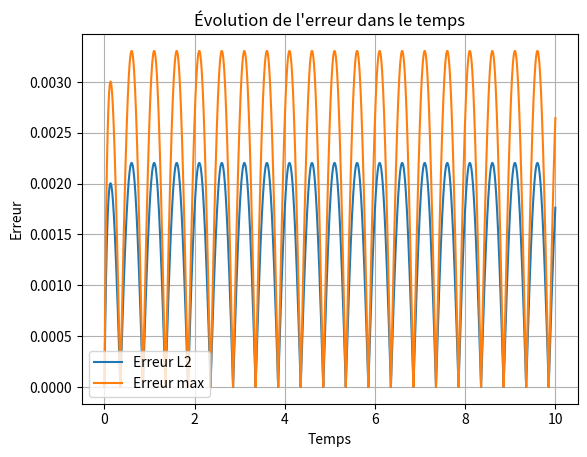
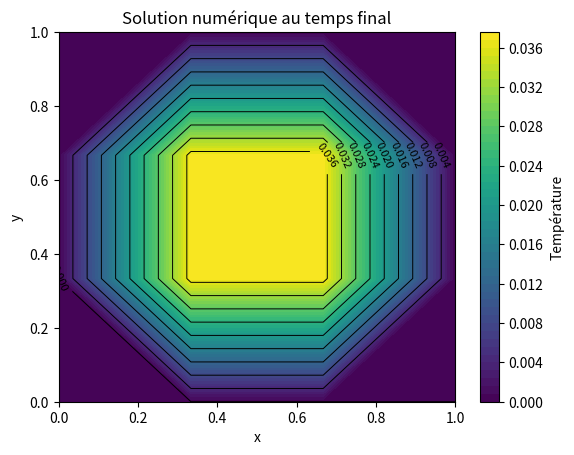
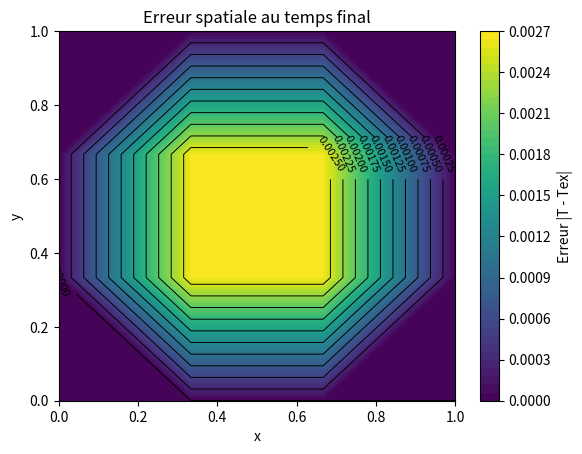
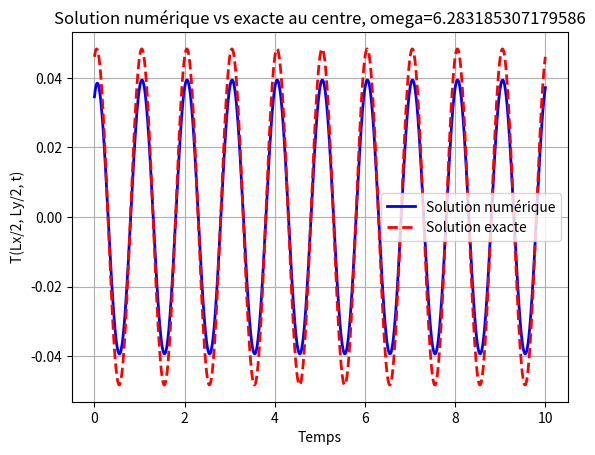

Write Python code to recreate these figures, in order.
# -*- coding: utf-8 -*-
"""
Created on Mon Feb  2 14:39:21 2026

@author: aberg
"""


import numpy as np
import matplotlib.pyplot as plt
import time  # <-- AJOUT

# Terme source 
# -----------------------------------------------------------------------------

def f_func(x, y, t, omega, Lx, Ly):
    """Terme source avec fréquence omega et domaine [0,Lx]x[0,Ly]."""
    return np.sin(np.pi*x/Lx) * np.sin(np.pi*y/Ly) * np.cos(omega*t)

#  Valeur de Dirichlet sur les bords
# -----------------------------------------------------------------------------

def Td(x, y):
    """Condition de Dirichlet au bord."""
    return 0.0

# Solution exacte 
# -----------------------------------------------------------------------------

def T_ex(x, y, t, D, omega, Lx, Ly):
    lambda_ = (np.pi/Lx)**2 + (np.pi/Ly)**2
    return (
        np.sin(np.pi*x/Lx) * np.sin(np.pi*y/Ly) *
        (D * lambda_ * np.cos(omega * t) + omega * np.sin(omega * t)) /
        ((D * lambda_)**2 + omega**2) )

# -----------------------------------------------------------------------------
# Caclul de T^(n+1) de maniere explicite
# -----------------------------------------------------------------------------

def Tnp1_explicite(Tn, Dx, Dy, dt, D, f_func, t, x, y, omega, Lx, Ly):
    """Calcule T^{n+1} à partir de T^n par un schéma explicite."""
    N, M = Tn.shape
    Tnp1 = Tn.copy()

    Dx_coeff = D * dt / Dx**2
    Dy_coeff = D * dt / Dy**2

    for i in range (1, N-1):
        for j in range(1, M-1):
            Tnp1[i,j]=Dx_coeff * Tn[i-1,j] +Dy_coeff*Tn[i,j-1]+ (1-2*(Dx_coeff+Dy_coeff))*Tn[i,j]+ Dx_coeff*Tn[i+1,j]+Dy_coeff*Tn[i,j+1]+dt*f_func(x[i], y[j], t, omega, Lx, Ly)   

# Completer et écrire le calcul de Tnp1 à partir de Tn
# et de la la fonction qui clacule le terme source.



    return Tnp1

# -----------------------------------------------------------------------------
# Paramètres physique et maillage
# -----------------------------------------------------------------------------

Lx, Ly = 1.0, 1.0
Nx, Ny = 3, 3
Dx = Lx / Nx
Dy = Ly / Ny
dt = 0.000080
D = 1.0
Tmax = 10
omega = 2*np.pi

Dmx = D*dt/Dx**2
Dmy = D*dt/Dx**2

print(f"Delta t = {dt:.6e}")
print(f"Delta x = {Dx:.6e}")
print(f"Delta y = {Dy:.6e}")
print(f"Nombre de diffusion de maille Dmx = {Dmx:.6e}")
print(f"Nombre de diffusion de maille Dmx = {Dmy:.6e}")
print(f"Critère de stabilité  Dmy + Dm < 0.5")


# Maillage
# -----------------------------------------------------------------------------

x = np.linspace(0, Lx, Nx+1)
y = np.linspace(0, Ly, Ny+1)
X, Y = np.meshgrid(x, y, indexing='ij')

i_center = np.argmin(np.abs(x - Lx/2))
j_center = np.argmin(np.abs(y - Ly/2))

# Solution initiale
# -----------------------------------------------------------------------------

Tn = T_ex(X, Y, 0.0, D, omega, Lx, Ly)

# -----------------------------------------------------------------------------
# Boucle temporelle
# -----------------------------------------------------------------------------

temps = []
erreur_L2_list = []
erreur_max_list = []
T_center_time = []
t = 0.0
erreur_max_globale = 0.0 


# Debut du chronométrage 
# -----------------------------------------------------------------------------
t_start = time.time()

dict_temp={}

while t < Tmax:
    
    # Solution numerique à t n+1   
    Tn = Tnp1_explicite(Tn, Dx, Dy, dt, D, f_func, t, x, y, omega, Lx, Ly)
    t += dt
    dict_temp["T^"+str(t)]=Tn
    
    # Solution exacte à t n+1 
    Tex = T_ex(X, Y, t, D, omega, Lx, Ly)

    # Calcul des erreurs 
    erreur = Tn - Tex
    erreur_L2 = np.sqrt(np.sum(erreur**2) * Dx * Dy)
    erreur_max = np.max(np.abs(erreur))
    erreur_max_globale = max(erreur_max_globale, erreur_max)

    # Collecte des valeurs des erreurs, des instants et T au milieu
    temps.append(t)
    erreur_L2_list.append(erreur_L2)
    erreur_max_list.append(erreur_max)
    T_center_time.append(Tn[i_center, j_center])


# Fin du chronometrage et calcul du temps de calcul
# -----------------------------------------------------------------------------

t_end = time.time()
temps_calcul = t_end - t_start


# -----------------------------------------------------------------------------
# Affichage console temps de calcul et erreur max
# -----------------------------------------------------------------------------

print(f"Erreur maximale globale sur tous les pas de temps : {erreur_max_globale:.6e}")
print(f"Temps total de calcul : {temps_calcul:.3f} secondes")

# -----------------------------------------------------------------------------
# Graphiques
# -----------------------------------------------------------------------------
# Se familiariser avec la représentation des isovaleurs

plt.figure()
plt.plot(temps, erreur_L2_list, label="Erreur L2")
plt.plot(temps, erreur_max_list, label="Erreur max")
plt.xlabel("Temps")
plt.ylabel("Erreur")
plt.title("Évolution de l'erreur dans le temps")
plt.legend()
plt.grid(True)
plt.show()

plt.figure()
cf = plt.contourf(X, Y, Tn, 50)
plt.colorbar(cf, label="Température")
cs = plt.contour(X, Y, Tn, 10, colors='k', linewidths=0.7)
plt.clabel(cs, inline=True, fontsize=8)
plt.xlabel("x")
plt.ylabel("y")
plt.title("Solution numérique au temps final")
plt.show()

plt.figure()
cf = plt.contourf(X, Y, np.abs(Tn - Tex), 50)
plt.colorbar(cf, label="Erreur |T - Tex|")
cs = plt.contour(X, Y, np.abs(Tn - Tex), 10, colors='k', linewidths=0.7)
plt.clabel(cs, inline=True, fontsize=8)
plt.xlabel("x")
plt.ylabel("y")
plt.title("Erreur spatiale au temps final")
plt.show()


plt.figure()
plt.plot(temps, T_center_time, 'b-', lw=2, label='Solution numérique')
T_center_exact = [T_ex(Lx/2, Ly/2, t, D, omega, Lx, Ly) for t in temps]
plt.plot(temps, T_center_exact, 'r--', lw=2, label='Solution exacte')
plt.xlabel("Temps")
plt.ylabel("T(Lx/2, Ly/2, t)")
plt.title(f"Solution numérique vs exacte au centre, omega={omega}")
plt.legend()
plt.grid(True)
plt.show()
